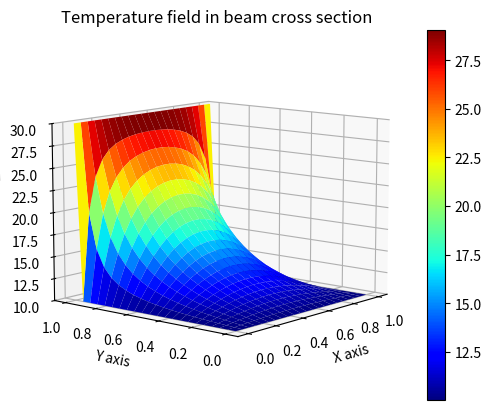

Here is the Python script that generated this plot:
import matplotlib.pylab as plt
import numpy as np
import scipy as sc
import scipy.linalg
import scipy.sparse
import scipy.sparse.linalg
from matplotlib import cm

# discretizing geometry
width = 1.0
height = 1.0
Nx = 20  # number of points in x-direction
Ny = 20  # number of points in y-direction
N = Nx * Ny

# BCs
bottom = 10.0
left = 10.0
top = 30.0
right = 10.0

# diagonals
diag1, diag5 = np.zeros(N - 3), np.zeros(N - 3)
diag2, diag4 = np.zeros(N - 1), np.zeros(N - 1)
diag3 = np.zeros(N)
diag1[:], diag2[:], diag3[:], diag4[:], diag5[:] = -1.0, -1.0, 4.0, -1.0, -1.0

diagonals = np.zeros((5, N))
diagonals[0, :] = -1.0  # all elts in first row is set to 1
diagonals[1, :] = -1.0
diagonals[2, :] = 4.0
diagonals[3, :] = -1.0
diagonals[4, :] = -1.0

# impose BCs on diag2 and diag4
diag2[Nx - 1 :: Nx] = 0.0
diag4[Nx - 1 :: Nx] = 0.0

# impose BCs for sparse solver
diagonals[1, Nx - 1 :: Nx] = 0.0
diagonals[3, Nx::Nx] = 0.0

# assemble coefficient matrix A
A = np.zeros((N, N))
for i in range(0, N):
    A[i, i] = diag3[i]
for i in range(0, N - 1):
    A[i + 1, i] = diag2[i]
    A[i, i + 1] = diag4[i]
for i in range(0, N - Nx):
    A[i, i + Nx] = diag5[i]
    A[i + Nx, i] = diag1[i]

# assemble the right hand side vector b
b = np.zeros(N)
b[:Nx] = b[:Nx] + bottom
b[-Nx:] = b[-Nx:] + top
b[::Nx] = b[::Nx] + left
b[Nx - 1 :: Nx] = b[Nx - 1 :: Nx] + right


# solve the equation system
As = sc.sparse.spdiags(
    diagonals, [-Nx, -1, 0, 1, Nx], N, N, format="csc"
)  # sparse matrix instance,
Tvector = sc.sparse.linalg.spsolve(As, b)  # Compute the solution with a sparse solver.
Tvector2 = scipy.linalg.solve(A, b)

print("max diff = ", np.max(Tvector - Tvector2))
print("min diff = ", np.min(Tvector - Tvector2))

Tmatrix = np.reshape(Tvector, (Nx, Ny))

# adding the boundary points (for plotting)
T = np.zeros((Nx + 2, Ny + 2))

# Set the boundary values
T[:, 0] = left
T[:, Ny + 1] = right
T[0, :] = bottom
T[Nx + 1, :] = top

# Assign the computed values to the field of the T
T[1 : Nx + 1, 1 : Ny + 1] = Tmatrix[0:Nx, 0:Ny]

# plotting
x = np.linspace(0, width, Nx + 2)
y = np.linspace(0, height, Ny + 2)
Tmax = np.max(T)
Tmin = np.min(T)
fig = plt.figure()
ax = fig.add_subplot(111, projection="3d")
X, Y = np.meshgrid(x, y)
surf = ax.plot_surface(X, Y, T, rstride=1, cstride=1, cmap=cm.jet)
ax.set_zlim3d(Tmin, Tmax)
fig.colorbar(surf)
plt.title("Temperature field in beam cross section")
ax.set_xlabel("X axis")
ax.set_ylabel("Y axis")
ax.set_zlabel("Temperature")
ax.view_init(elev=10.0, azim=-140)
plt.show()
# plt.savefig('oppg1.pdf')
